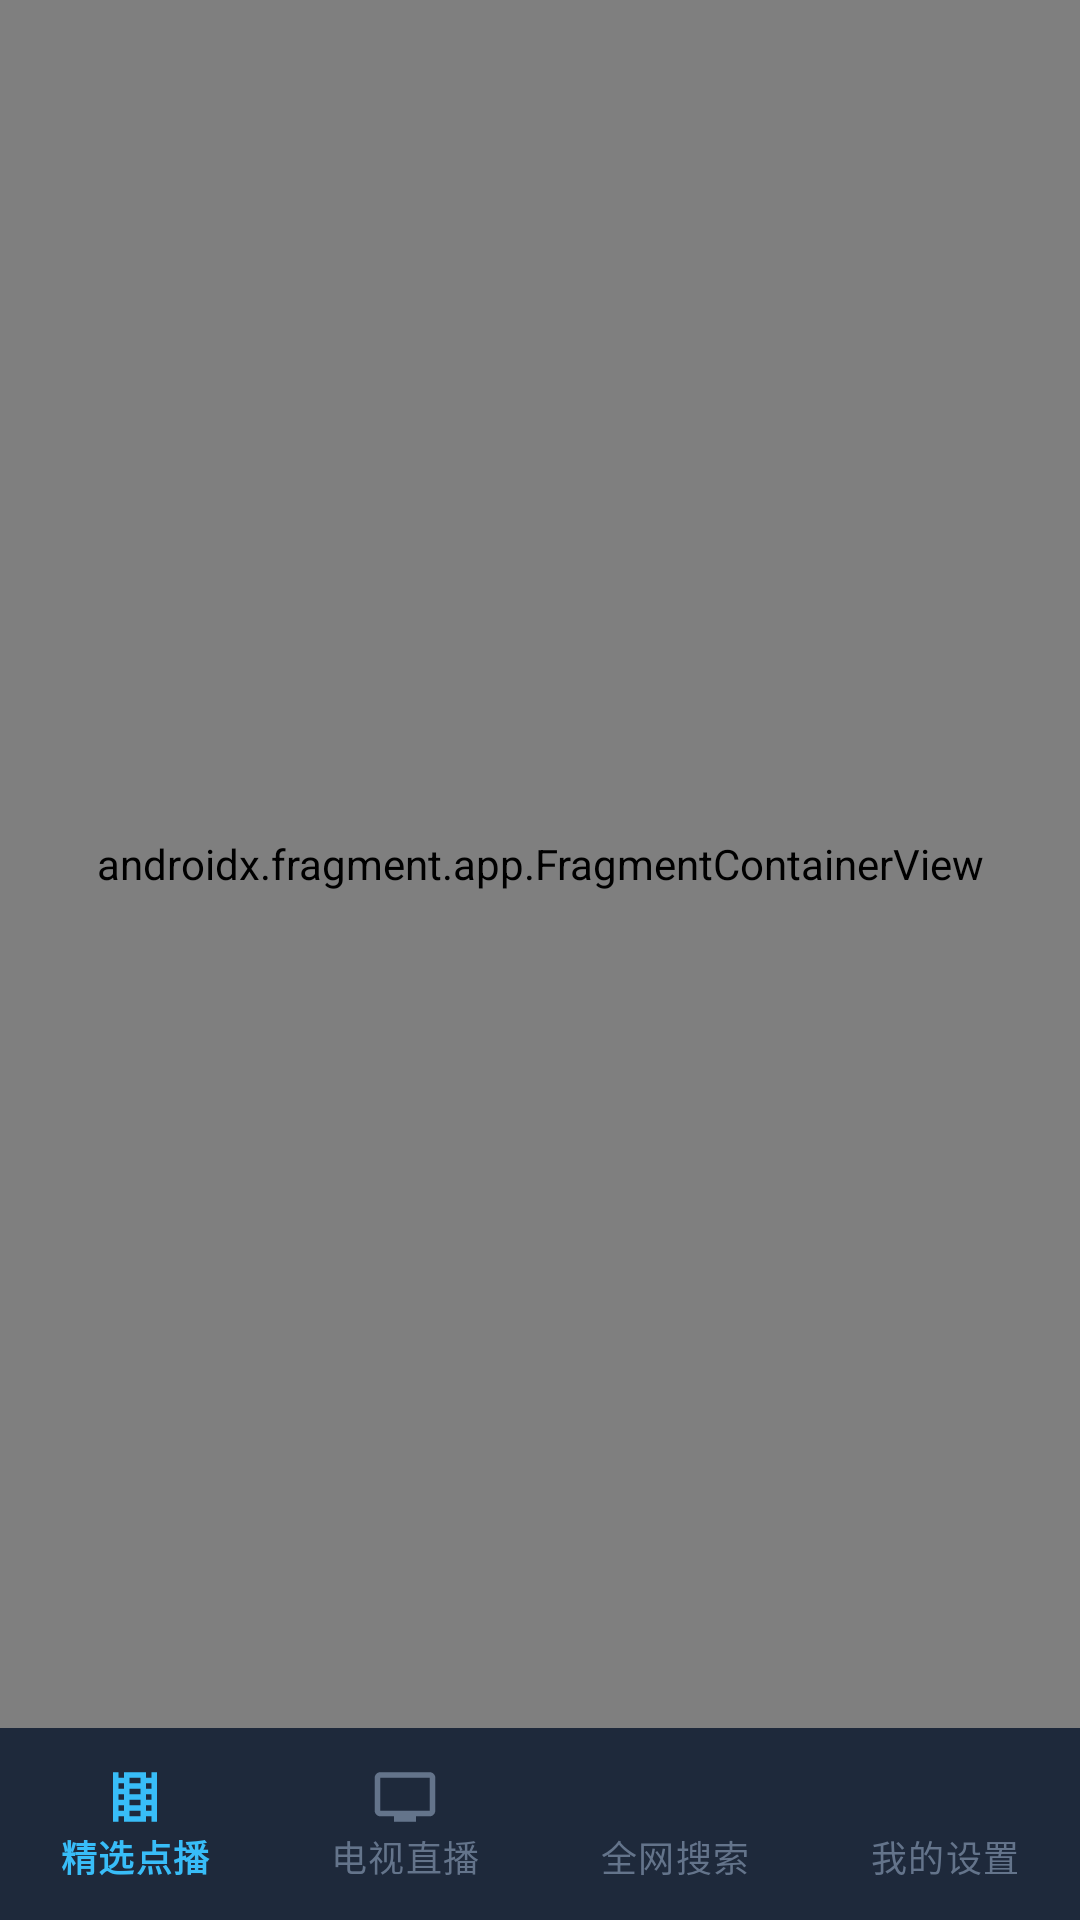

Produce the Android XML layout that renders to this screen, including the resource entries it uses.
<!-- AndroidManifest.xml: application theme Theme.MobileBox -->
<!-- res/layout/activity_main.xml -->
<?xml version="1.0" encoding="utf-8"?>
<androidx.constraintlayout.widget.ConstraintLayout xmlns:android="http://schemas.android.com/apk/res/android"
    xmlns:app="http://schemas.android.com/apk/res-auto"
    android:layout_width="match_parent"
    android:layout_height="match_parent"
    android:background="#0F172A">

    
    <androidx.fragment.app.FragmentContainerView
        android:id="@+id/nav_host_fragment"
        android:name="androidx.navigation.fragment.NavHostFragment"
        android:layout_width="match_parent"
        android:layout_height="0dp"
        app:defaultNavHost="true"
        app:layout_constraintBottom_toTopOf="@id/bottom_nav"
        app:layout_constraintTop_toTopOf="parent"
        app:navGraph="@navigation/nav_graph" />

    
    <com.google.android.material.bottomnavigation.BottomNavigationView
        android:id="@+id/bottom_nav"
        android:layout_width="match_parent"
        android:layout_height="64dp"
        android:background="#1E293B"
        app:elevation="8dp"
        app:itemIconSize="22dp"
        app:itemIconTint="@color/bottom_nav_color_selector"
        app:itemTextColor="@color/bottom_nav_color_selector"
        app:labelVisibilityMode="labeled"
        app:layout_constraintBottom_toBottomOf="parent"
        app:menu="@menu/bottom_nav_menu" />

</androidx.constraintlayout.widget.ConstraintLayout>
<!-- resources referenced by this layout -->
<resources>
  <style name="Theme.MobileBox" parent="Theme.Material3.DayNight.NoActionBar">
          <item name="android:statusBarColor">@android:color/transparent</item>
          <item name="android:navigationBarColor">@android:color/transparent</item>
          <item name="android:windowLightStatusBar">false</item>
      </style>
</resources>
